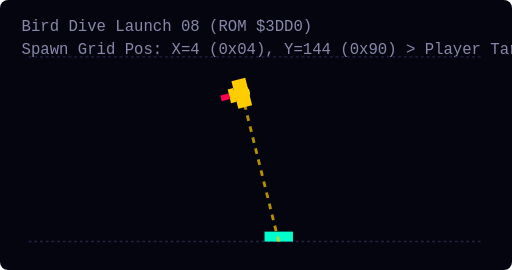
t = 0.00 s
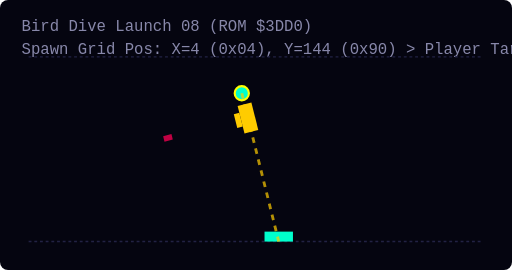
t = 0.75 s
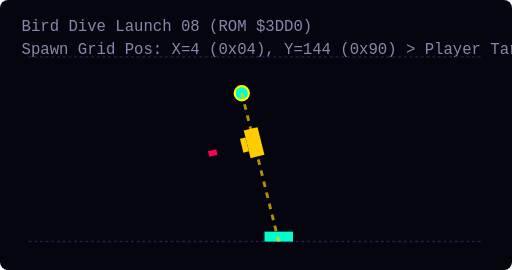
t = 1.50 s
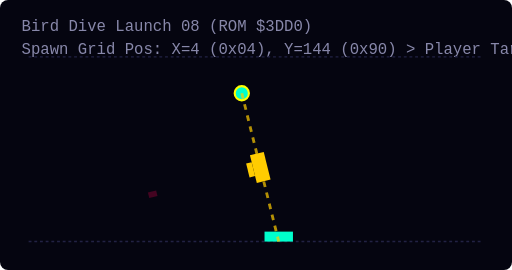
t = 2.25 s
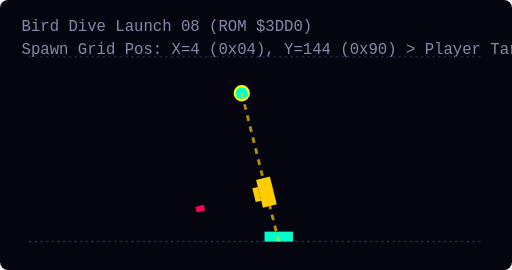
t = 3.00 s
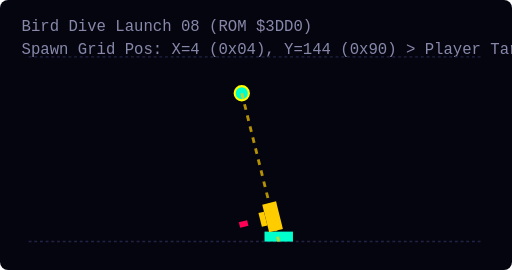
t = 3.75 s

The animated SVG that drew these frames (rendered in a browser with its animation timeline set to each time). Animation: 3 SMIL elements (animate=2,animateMotion=1); one cycle of 4.50 s, repeats indefinitely.

<svg width="360" height="190" viewBox="0 0 360 190" xmlns="http://www.w3.org/2000/svg" style="background:#050510; border-radius:8px;">
  <style>
    .grid { fill:none; stroke:#222244; stroke-width:1; stroke-dasharray:2 2; }
    .dive-line { fill:none; stroke:#FFCC00; stroke-width:2; stroke-dasharray:4 4; opacity:0.7; }
    .spawn-marker { fill:#00FFCC; stroke:#FFFF00; stroke-width:1.5; }
    .player { fill:#00FFCC; }
    .bird { fill:#FFCC00; }
    .bomb { fill:#FF0055; }
    .label { fill: #8888AA; font-family: monospace; font-size: 11px; }
  </style>

  <text x="15" y="22" class="label">Bird Dive Launch 08 (ROM $3DD0)</text>
  <text x="15" y="38" class="label">Spawn Grid Pos: X=4 (0x04), Y=144 (0x90) &gt; Player Target X=196</text>
  
  <!-- Formation Top Grid -->
  <line x1="20" y1="40" x2="340" y2="40" class="grid" />
  <!-- Player Floor Line -->
  <line x1="20" y1="170" x2="340" y2="170" class="grid" />
  
  <!-- Player Ship Target -->
  <rect x="186.0" y="163" width="20" height="7" class="player" />

  <!-- Spawn Launch Point Marker -->
  <circle cx="170.0" cy="65.6" r="5" class="spawn-marker" />

  <!-- Aimed Dive Trajectory Path -->
  <path d="M 170.0,65.6 Q 183.0,117.8 196.0,170" class="dive-line" />
  
  <!-- Diving Bird & Dropping Bomb -->
  <g>
    <animateMotion path="M 170.0,65.6 Q 183.0,117.8 196.0,170" dur="4.5s" repeatCount="indefinite" rotate="auto" />
    <g transform="translate(-10, -5)">
      <rect x="0" y="0" width="20" height="10" class="bird" />
      <rect x="5" y="10" width="10" height="4" class="bird" />
      <rect x="8" y="14" width="4" height="6" class="bomb">
        <animate attributeName="y" values="14;50;90" dur="1.2s" repeatCount="indefinite" />
        <animate attributeName="opacity" values="1;1;0" dur="1.2s" repeatCount="indefinite" />
      </rect>
    </g>
  </g>
</svg>
